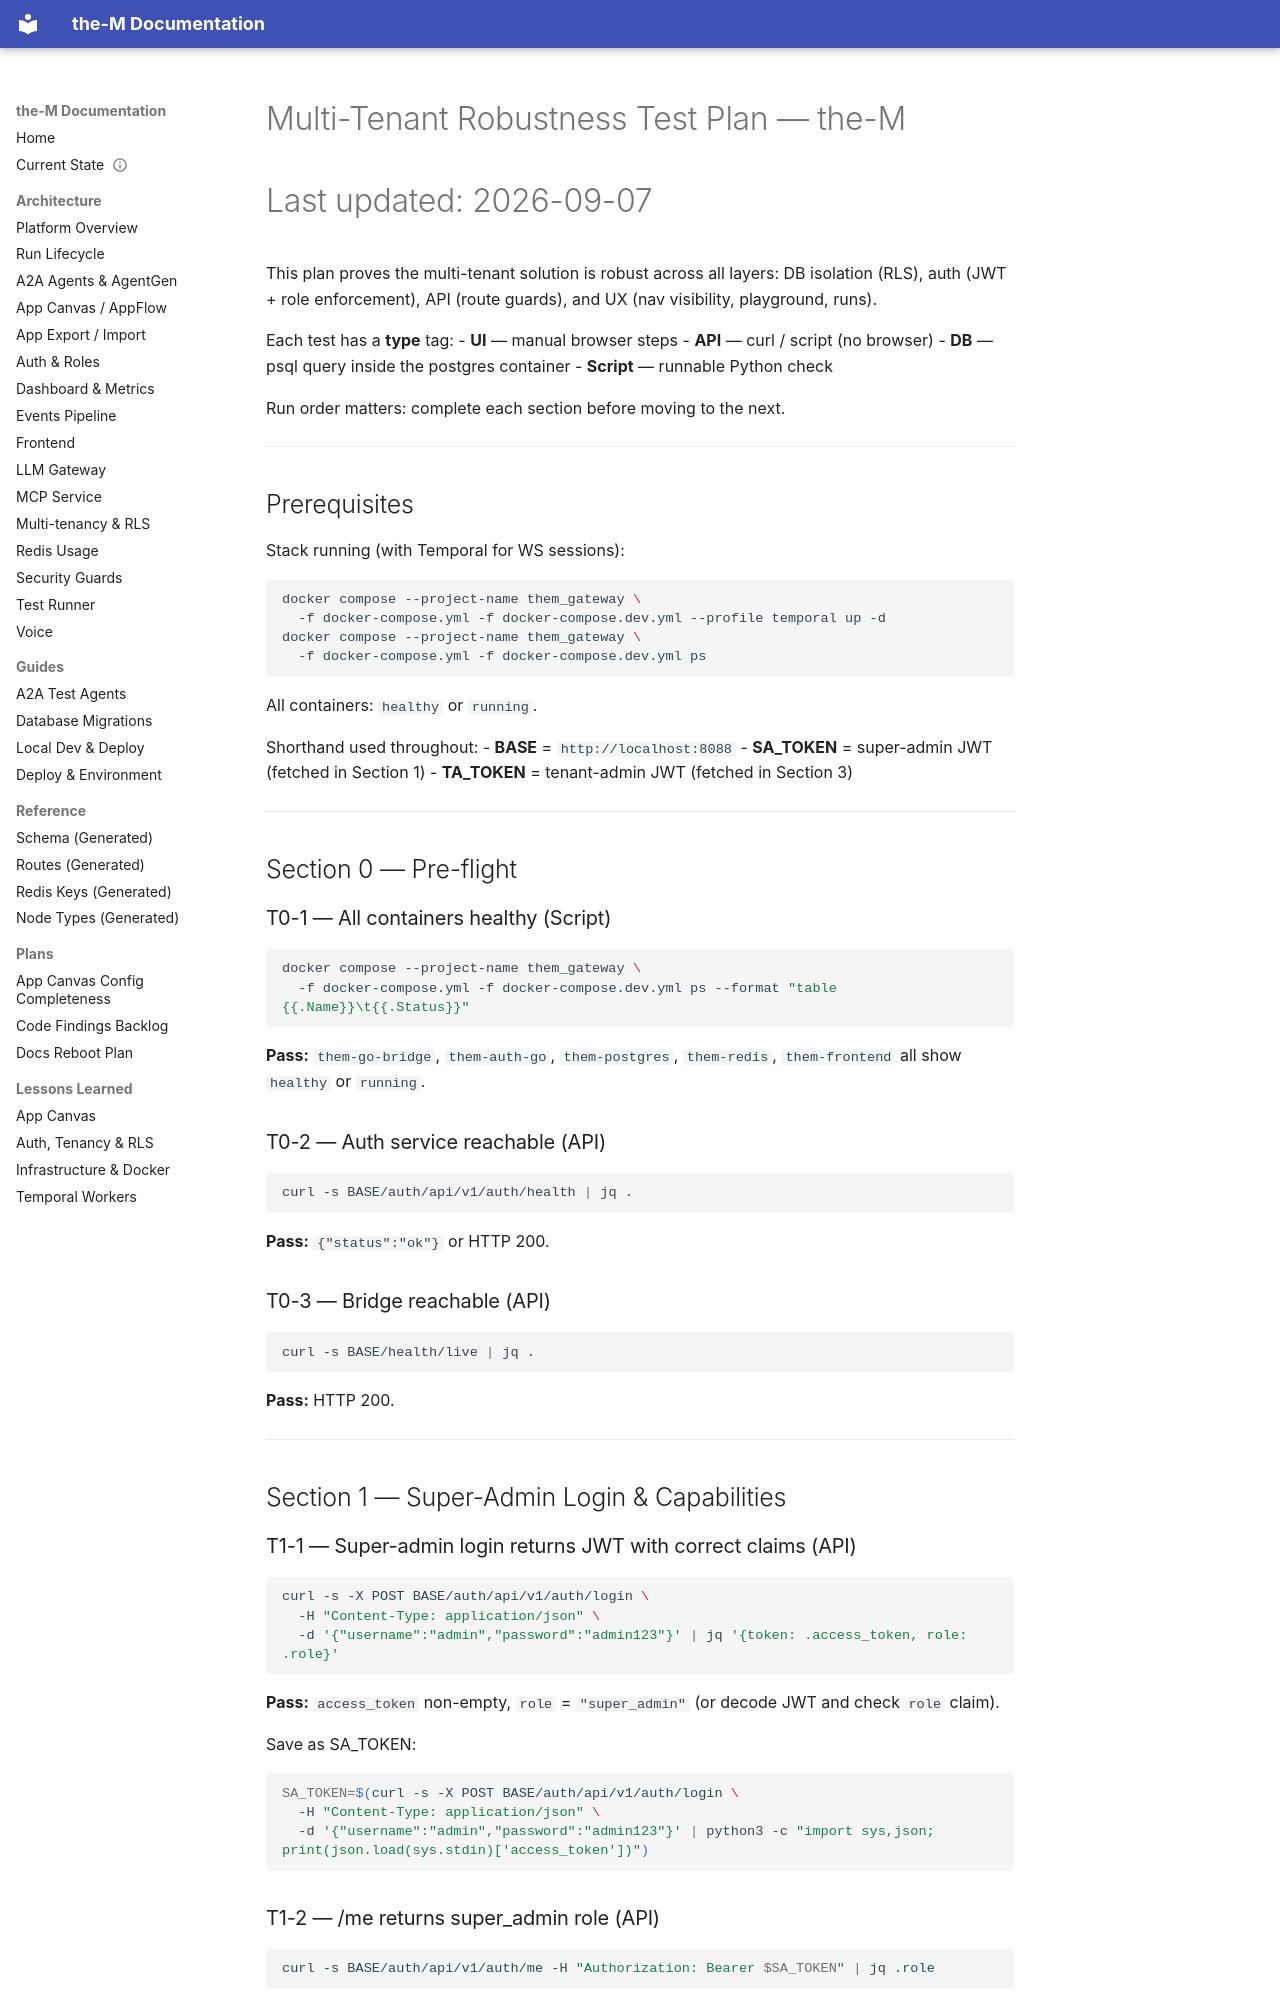

repository: aviciot/theM · page: MULTITENANT_TEST_PLAN/index.html · generator: mkdocs

# Multi-Tenant Robustness Test Plan — the-M
# Last updated: 2026-09-07

This plan proves the multi-tenant solution is robust across all layers:
DB isolation (RLS), auth (JWT + role enforcement), API (route guards), and UX (nav visibility, playground, runs).

Each test has a **type** tag:
- **UI** — manual browser steps
- **API** — curl / script (no browser)
- **DB** — psql query inside the postgres container
- **Script** — runnable Python check

Run order matters: complete each section before moving to the next.

---

## Prerequisites

Stack running (with Temporal for WS sessions):
```bash
docker compose --project-name them_gateway \
  -f docker-compose.yml -f docker-compose.dev.yml --profile temporal up -d
docker compose --project-name them_gateway \
  -f docker-compose.yml -f docker-compose.dev.yml ps
```
All containers: `healthy` or `running`.

Shorthand used throughout:
- **BASE** = `http://localhost:8088`
- **SA_TOKEN** = super-admin JWT (fetched in Section 1)
- **TA_TOKEN** = tenant-admin JWT (fetched in Section 3)

---

## Section 0 — Pre-flight

### T0-1 — All containers healthy (Script)
```bash
docker compose --project-name them_gateway \
  -f docker-compose.yml -f docker-compose.dev.yml ps --format "table {{.Name}}\t{{.Status}}"
```
**Pass:** `them-go-bridge`, `them-auth-go`, `them-postgres`, `them-redis`, `them-frontend` all show `healthy` or `running`.

### T0-2 — Auth service reachable (API)
```bash
curl -s BASE/auth/api/v1/auth/health | jq .
```
**Pass:** `{"status":"ok"}` or HTTP 200.

### T0-3 — Bridge reachable (API)
```bash
curl -s BASE/health/live | jq .
```
**Pass:** HTTP 200.

---

## Section 1 — Super-Admin Login & Capabilities

### T1-1 — Super-admin login returns JWT with correct claims (API)
```bash
curl -s -X POST BASE/auth/api/v1/auth/login \
  -H "Content-Type: application/json" \
  -d '{"username":"admin","password":"admin123"}' | jq '{token: .access_token, role: .role}'
```
**Pass:** `access_token` non-empty, `role` = `"super_admin"` (or decode JWT and check `role` claim).

Save as SA_TOKEN:
```bash
SA_TOKEN=$(curl -s -X POST BASE/auth/api/v1/auth/login \
  -H "Content-Type: application/json" \
  -d '{"username":"admin","password":"admin123"}' | python3 -c "import sys,json; print(json.load(sys.stdin)['access_token'])")
```

### T1-2 — /me returns super_admin role (API)
```bash
curl -s BASE/auth/api/v1/auth/me -H "Authorization: Bearer $SA_TOKEN" | jq .role
```
**Pass:** `"super_admin"`.

### T1-3 — Super-admin sees Tenants/Users/Observability nav (UI)

1. Open `BASE` in browser, log in as `admin` / `admin123`.
2. Check left nav.

**Pass:** Nav shows **Tenants**, **Users**, **Observability** under Admin section.
